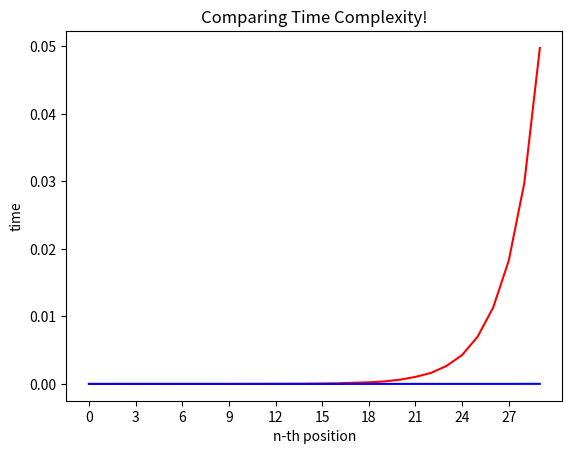

The script that saved this image:
import time
import math
import matplotlib.pyplot as plt
import numpy as np


def fibonacci_1(n):
    if n <= 0:
        print("Invalid input!")
    elif n <= 2:
        return n-1
    else:
        return fibonacci_1(n-1)+fibonacci_1(n-2)
    

def fibonacci_2(n):
    fibonacci_array = [0,1]
    if n < 0:
        print("Invalid input!")
    elif n <= 2:
        return fibonacci_array[n-1]
    else:
        for i in range(2,n):
            fibonacci_array.append(fibonacci_array[i-1] + fibonacci_array[i-2])
        return fibonacci_array[-1]


def plot_graph():
    #change the value of n for your own experimentation
    n = 30
      
    x = [i for i in range(n)]
    y = [0 for i in range(n)]
    z = [0 for i in range(n)]
    
    for i in range(n-1):
        start = time.time()
        fibonacci_1(x[i+1])
        y[i+1]= time.time()-start
        start = time.time()
        fibonacci_2(x[i+1])
        z[i+1]= time.time()-start
    
    x_interval = math.ceil(n/10)
    plt.plot(x, y, 'r')
    plt.plot(x, z, 'b')
    plt.xticks(np.arange(min(x), max(x)+1, x_interval))
    plt.xlabel('n-th position')
    plt.ylabel('time')
    
    plt.title('Comparing Time Complexity!')
    plt.show()


def main():
    plot_graph()


if __name__ == '__main__':
    main()